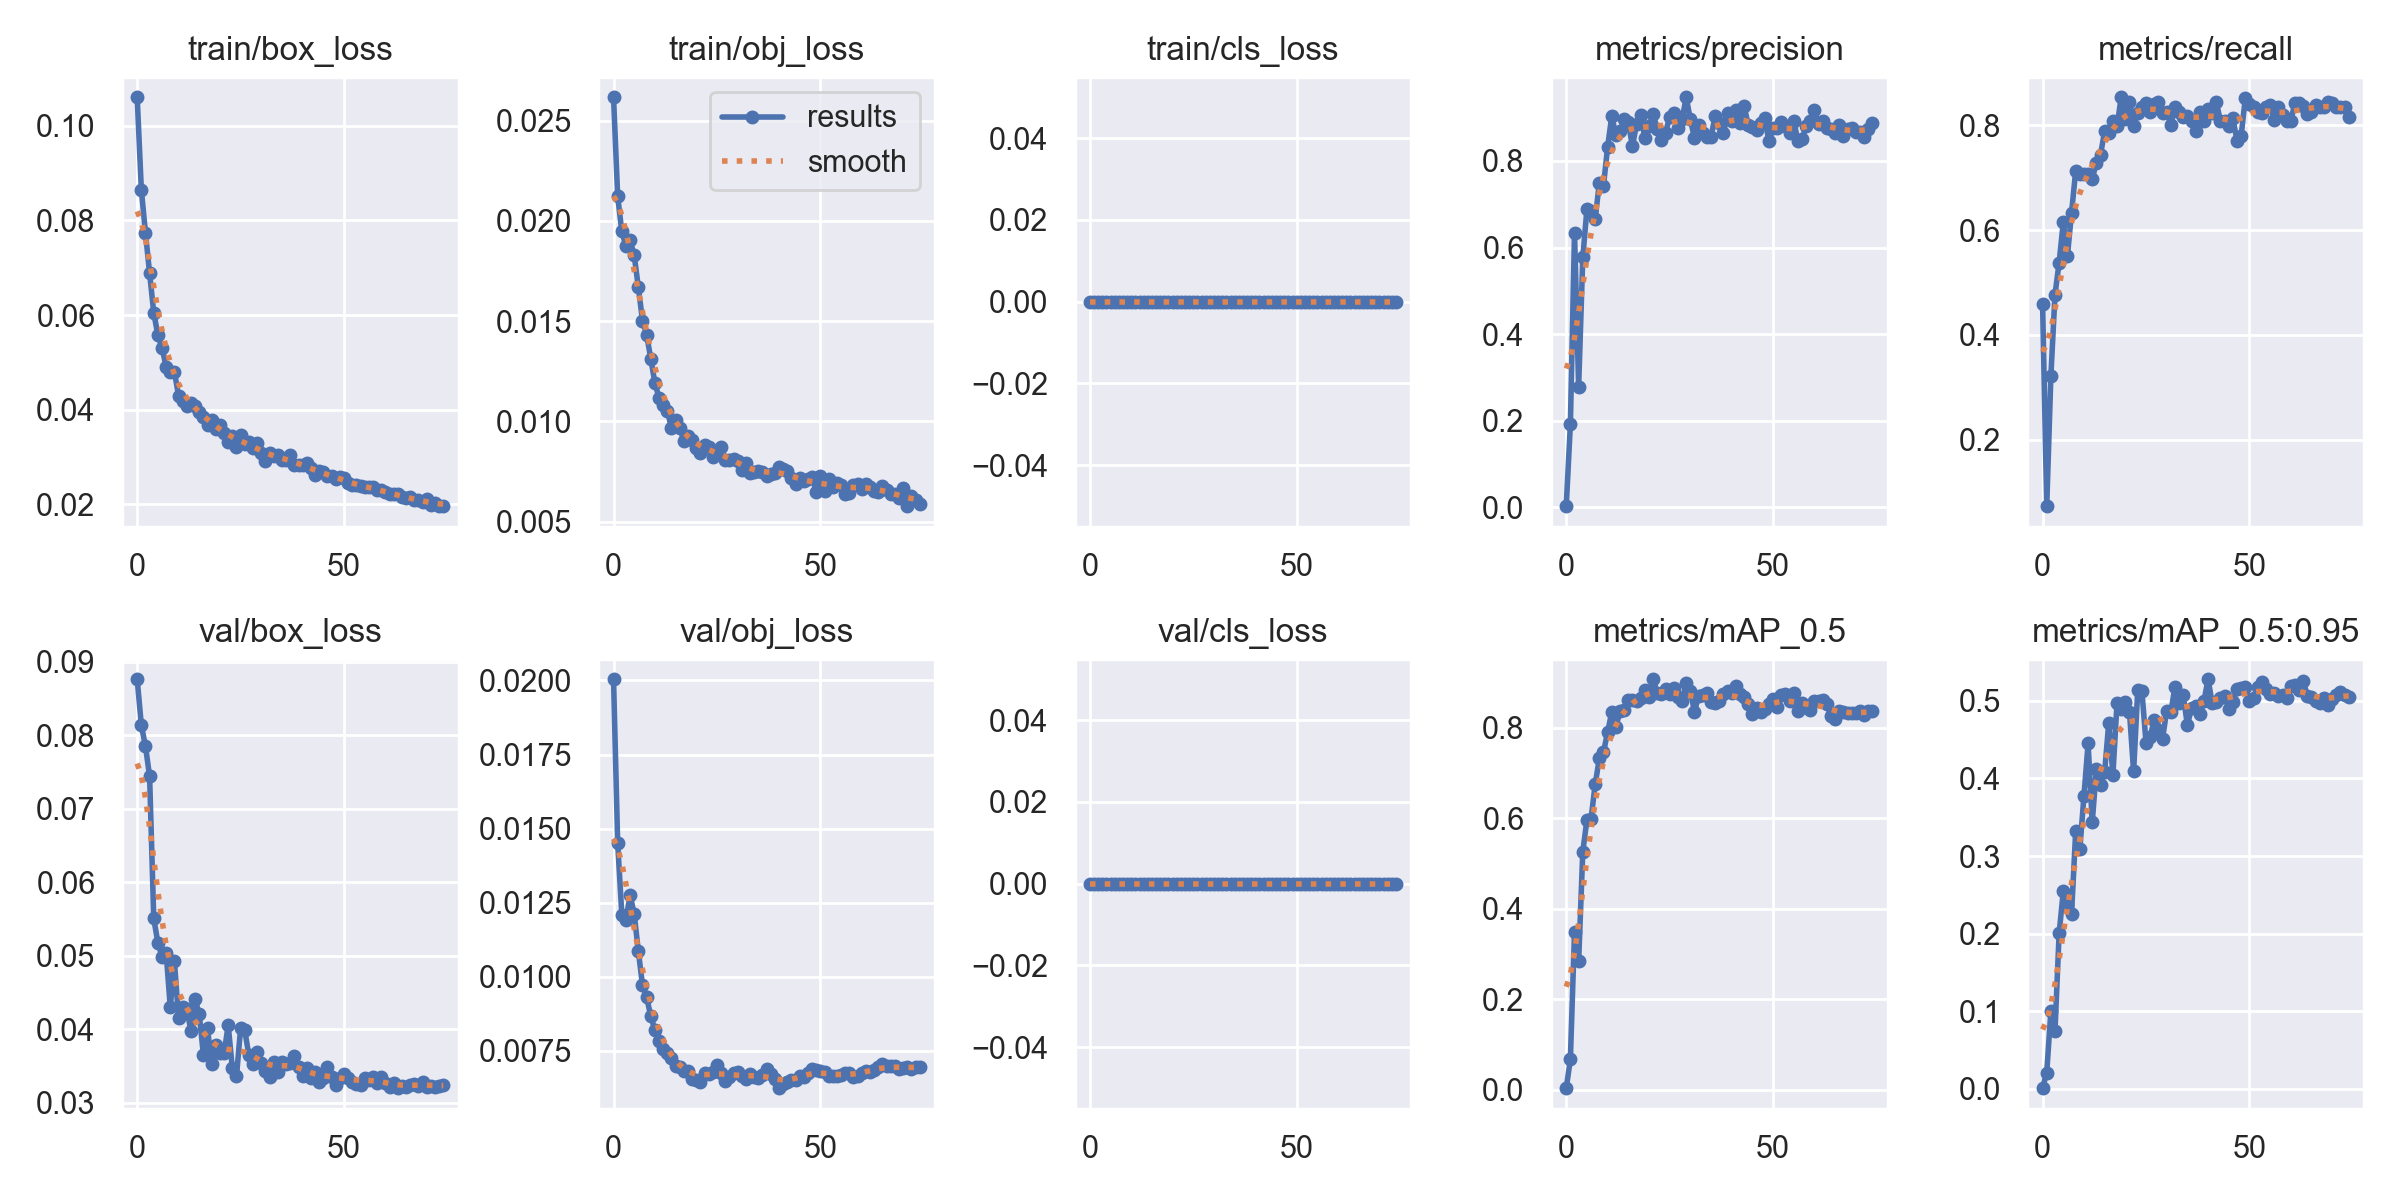

Data behind this chart, as committed beside it:
epoch, train/box_loss, train/obj_loss, train/cls_loss, metrics/precision, metrics/recall, metrics/mAP_0.5, metrics/mAP_0.5:0.95, val/box_loss, val/obj_loss, val/cls_loss, x/lr0, x/lr1, x/lr2
0, 0.106, 0.02616, 0, 0.002252, 0.4587, 0.003283, 0.0007351, 0.08763, 0.02004, 0, 0.07033, 0.003297, 0.003297
1, 0.08652, 0.02122, 0, 0.1915, 0.07339, 0.06727, 0.02088, 0.08138, 0.0145, 0, 0.04024, 0.006543, 0.006543
2, 0.07734, 0.01947, 0, 0.634, 0.3211, 0.348, 0.09968, 0.07852, 0.0121, 0, 0.01006, 0.009701, 0.009701
3, 0.06885, 0.01874, 0, 0.2787, 0.4771, 0.2839, 0.07506, 0.07442, 0.01191, 0, 0.009604, 0.009604, 0.009604
4, 0.0605, 0.01902, 0, 0.577, 0.5381, 0.5261, 0.2004, 0.05508, 0.01277, 0, 0.009604, 0.009604, 0.009604
5, 0.05574, 0.01827, 0, 0.6885, 0.6147, 0.596, 0.2544, 0.05177, 0.01211, 0, 0.009472, 0.009472, 0.009472
6, 0.05307, 0.01667, 0, 0.6841, 0.5505, 0.5989, 0.237, 0.04988, 0.01086, 0, 0.00934, 0.00934, 0.00934
7, 0.04912, 0.01503, 0, 0.6668, 0.633, 0.6747, 0.2257, 0.05038, 0.009717, 0, 0.009208, 0.009208, 0.009208
8, 0.04794, 0.01432, 0, 0.7492, 0.7126, 0.7323, 0.3317, 0.04299, 0.009319, 0, 0.009076, 0.009076, 0.009076
9, 0.04797, 0.01313, 0, 0.7426, 0.7064, 0.7453, 0.3088, 0.04923, 0.00866, 0, 0.008944, 0.008944, 0.008944
10, 0.04299, 0.01191, 0, 0.832, 0.7064, 0.79, 0.3777, 0.04155, 0.008209, 0, 0.008812, 0.008812, 0.008812
11, 0.04182, 0.01117, 0, 0.9033, 0.7064, 0.8341, 0.4452, 0.04305, 0.007839, 0, 0.00868, 0.00868, 0.00868
12, 0.0408, 0.01081, 0, 0.8601, 0.6973, 0.8012, 0.3433, 0.04276, 0.007567, 0, 0.008548, 0.008548, 0.008548
13, 0.04137, 0.01052, 0, 0.8687, 0.7287, 0.8368, 0.4119, 0.03973, 0.007421, 0, 0.008416, 0.008416, 0.008416
14, 0.04072, 0.009678, 0, 0.8965, 0.7431, 0.8396, 0.3921, 0.04409, 0.007267, 0, 0.008284, 0.008284, 0.008284
15, 0.03956, 0.01006, 0, 0.8893, 0.789, 0.8618, 0.4086, 0.04203, 0.006988, 0, 0.008152, 0.008152, 0.008152
16, 0.03847, 0.009646, 0, 0.8342, 0.7849, 0.8605, 0.4721, 0.03654, 0.006941, 0, 0.00802, 0.00802, 0.00802
17, 0.03667, 0.009042, 0, 0.8851, 0.8073, 0.8578, 0.4049, 0.0401, 0.006806, 0, 0.007888, 0.007888, 0.007888
18, 0.0379, 0.00926, 0, 0.9068, 0.7982, 0.8653, 0.4978, 0.0352, 0.006824, 0, 0.007756, 0.007756, 0.007756
19, 0.036, 0.009078, 0, 0.8539, 0.8532, 0.8828, 0.4892, 0.0379, 0.00654, 0, 0.007624, 0.007624, 0.007624
20, 0.03678, 0.008662, 0, 0.8806, 0.8121, 0.8672, 0.4987, 0.03676, 0.006515, 0, 0.007492, 0.007492, 0.007492
21, 0.03511, 0.008408, 0, 0.9077, 0.844, 0.9068, 0.4861, 0.0367, 0.006437, 0, 0.00736, 0.00736, 0.00736
22, 0.03325, 0.008825, 0, 0.8742, 0.7982, 0.8772, 0.4091, 0.04055, 0.006762, 0, 0.007228, 0.007228, 0.007228
23, 0.03444, 0.008721, 0, 0.8488, 0.8237, 0.8754, 0.5136, 0.03467, 0.006709, 0, 0.007096, 0.007096, 0.007096
24, 0.03216, 0.008205, 0, 0.8649, 0.8349, 0.8851, 0.5133, 0.03359, 0.006777, 0, 0.006964, 0.006964, 0.006964
25, 0.03473, 0.008479, 0, 0.9018, 0.8422, 0.8748, 0.4463, 0.04011, 0.007023, 0, 0.006832, 0.006832, 0.006832
26, 0.03276, 0.008735, 0, 0.9113, 0.8257, 0.8873, 0.4537, 0.03984, 0.006764, 0, 0.0067, 0.0067, 0.0067
27, 0.03327, 0.008082, 0, 0.8757, 0.8405, 0.867, 0.4759, 0.03645, 0.006495, 0, 0.006568, 0.006568, 0.006568
28, 0.032, 0.008092, 0, 0.8961, 0.844, 0.8577, 0.4631, 0.03523, 0.006609, 0, 0.006436, 0.006436, 0.006436
29, 0.0329, 0.008121, 0, 0.9472, 0.8235, 0.8988, 0.4515, 0.03689, 0.006753, 0, 0.006304, 0.006304, 0.006304
30, 0.03079, 0.008015, 0, 0.8959, 0.8257, 0.8812, 0.4872, 0.03542, 0.00679, 0, 0.006172, 0.006172, 0.006172
31, 0.02916, 0.007581, 0, 0.8533, 0.8007, 0.8349, 0.4858, 0.03438, 0.006645, 0, 0.00604, 0.00604, 0.00604
32, 0.03078, 0.007945, 0, 0.8835, 0.8347, 0.8708, 0.5177, 0.03349, 0.006544, 0, 0.005908, 0.005908, 0.005908
33, 0.03029, 0.007431, 0, 0.8653, 0.825, 0.8731, 0.4969, 0.03554, 0.006702, 0, 0.005776, 0.005776, 0.005776
34, 0.03035, 0.007453, 0, 0.8553, 0.8165, 0.8759, 0.507, 0.03419, 0.006604, 0, 0.005644, 0.005644, 0.005644
35, 0.0294, 0.007513, 0, 0.8558, 0.8171, 0.8564, 0.4691, 0.03553, 0.006597, 0, 0.005512, 0.005512, 0.005512
36, 0.0293, 0.007469, 0, 0.9034, 0.8073, 0.8535, 0.4903, 0.0352, 0.00669, 0, 0.00538, 0.00538, 0.00538
37, 0.0304, 0.007272, 0, 0.8867, 0.7894, 0.8594, 0.493, 0.03533, 0.006902, 0, 0.005248, 0.005248, 0.005248
38, 0.02835, 0.007392, 0, 0.8637, 0.8257, 0.8736, 0.4834, 0.03637, 0.006714, 0, 0.005116, 0.005116, 0.005116
39, 0.02833, 0.007419, 0, 0.9101, 0.8073, 0.8809, 0.4994, 0.03487, 0.006533, 0, 0.004984, 0.004984, 0.004984
40, 0.02838, 0.007716, 0, 0.8918, 0.8316, 0.8775, 0.5279, 0.03363, 0.00624, 0, 0.004852, 0.004852, 0.004852
41, 0.02879, 0.007615, 0, 0.9181, 0.8229, 0.8928, 0.4972, 0.03467, 0.006367, 0, 0.00472, 0.00472, 0.00472
42, 0.02771, 0.007543, 0, 0.8884, 0.844, 0.8736, 0.4987, 0.03338, 0.006446, 0, 0.004588, 0.004588, 0.004588
43, 0.02613, 0.007194, 0, 0.9263, 0.8073, 0.867, 0.5038, 0.03412, 0.006515, 0, 0.004456, 0.004456, 0.004456
44, 0.02704, 0.006856, 0, 0.8834, 0.8073, 0.8517, 0.5068, 0.03282, 0.006529, 0, 0.004324, 0.004324, 0.004324
45, 0.02692, 0.007158, 0, 0.8775, 0.7982, 0.8296, 0.4898, 0.0334, 0.006642, 0, 0.004192, 0.004192, 0.004192
46, 0.02595, 0.007027, 0, 0.872, 0.8128, 0.8434, 0.4987, 0.0349, 0.006602, 0, 0.00406, 0.00406, 0.00406
47, 0.02605, 0.007118, 0, 0.8887, 0.7706, 0.8336, 0.5149, 0.03352, 0.006761, 0, 0.003928, 0.003928, 0.003928
48, 0.02542, 0.007202, 0, 0.8984, 0.7798, 0.8411, 0.5162, 0.03244, 0.006884, 0, 0.003796, 0.003796, 0.003796
49, 0.02577, 0.006473, 0, 0.8451, 0.8511, 0.853, 0.5177, 0.03342, 0.00686, 0, 0.003664, 0.003664, 0.003664
50, 0.0255, 0.007266, 0, 0.8758, 0.8409, 0.8621, 0.5003, 0.03395, 0.006819, 0, 0.003532, 0.003532, 0.003532
51, 0.02447, 0.006521, 0, 0.8754, 0.8349, 0.8463, 0.5035, 0.03339, 0.006786, 0, 0.0034, 0.0034, 0.0034
52, 0.02416, 0.007113, 0, 0.891, 0.8248, 0.8713, 0.5181, 0.03285, 0.006667, 0, 0.003268, 0.003268, 0.003268
53, 0.02406, 0.006713, 0, 0.8819, 0.8223, 0.8738, 0.524, 0.03256, 0.006634, 0, 0.003136, 0.003136, 0.003136
54, 0.0239, 0.006941, 0, 0.8645, 0.8349, 0.8578, 0.5157, 0.03246, 0.006648, 0, 0.003004, 0.003004, 0.003004
55, 0.02363, 0.006805, 0, 0.8925, 0.8382, 0.876, 0.5094, 0.03341, 0.006672, 0, 0.002872, 0.002872, 0.002872
56, 0.02362, 0.006394, 0, 0.8466, 0.8102, 0.8358, 0.5105, 0.03313, 0.006746, 0, 0.00274, 0.00274, 0.00274
57, 0.02376, 0.006437, 0, 0.8506, 0.8354, 0.8535, 0.5059, 0.03345, 0.006748, 0, 0.002608, 0.002608, 0.002608
58, 0.02295, 0.006814, 0, 0.8815, 0.8192, 0.8447, 0.5076, 0.03269, 0.006612, 0, 0.002476, 0.002476, 0.002476
59, 0.02303, 0.006885, 0, 0.8932, 0.8073, 0.8398, 0.5038, 0.03351, 0.006663, 0, 0.002344, 0.002344, 0.002344
... 15 more rows
